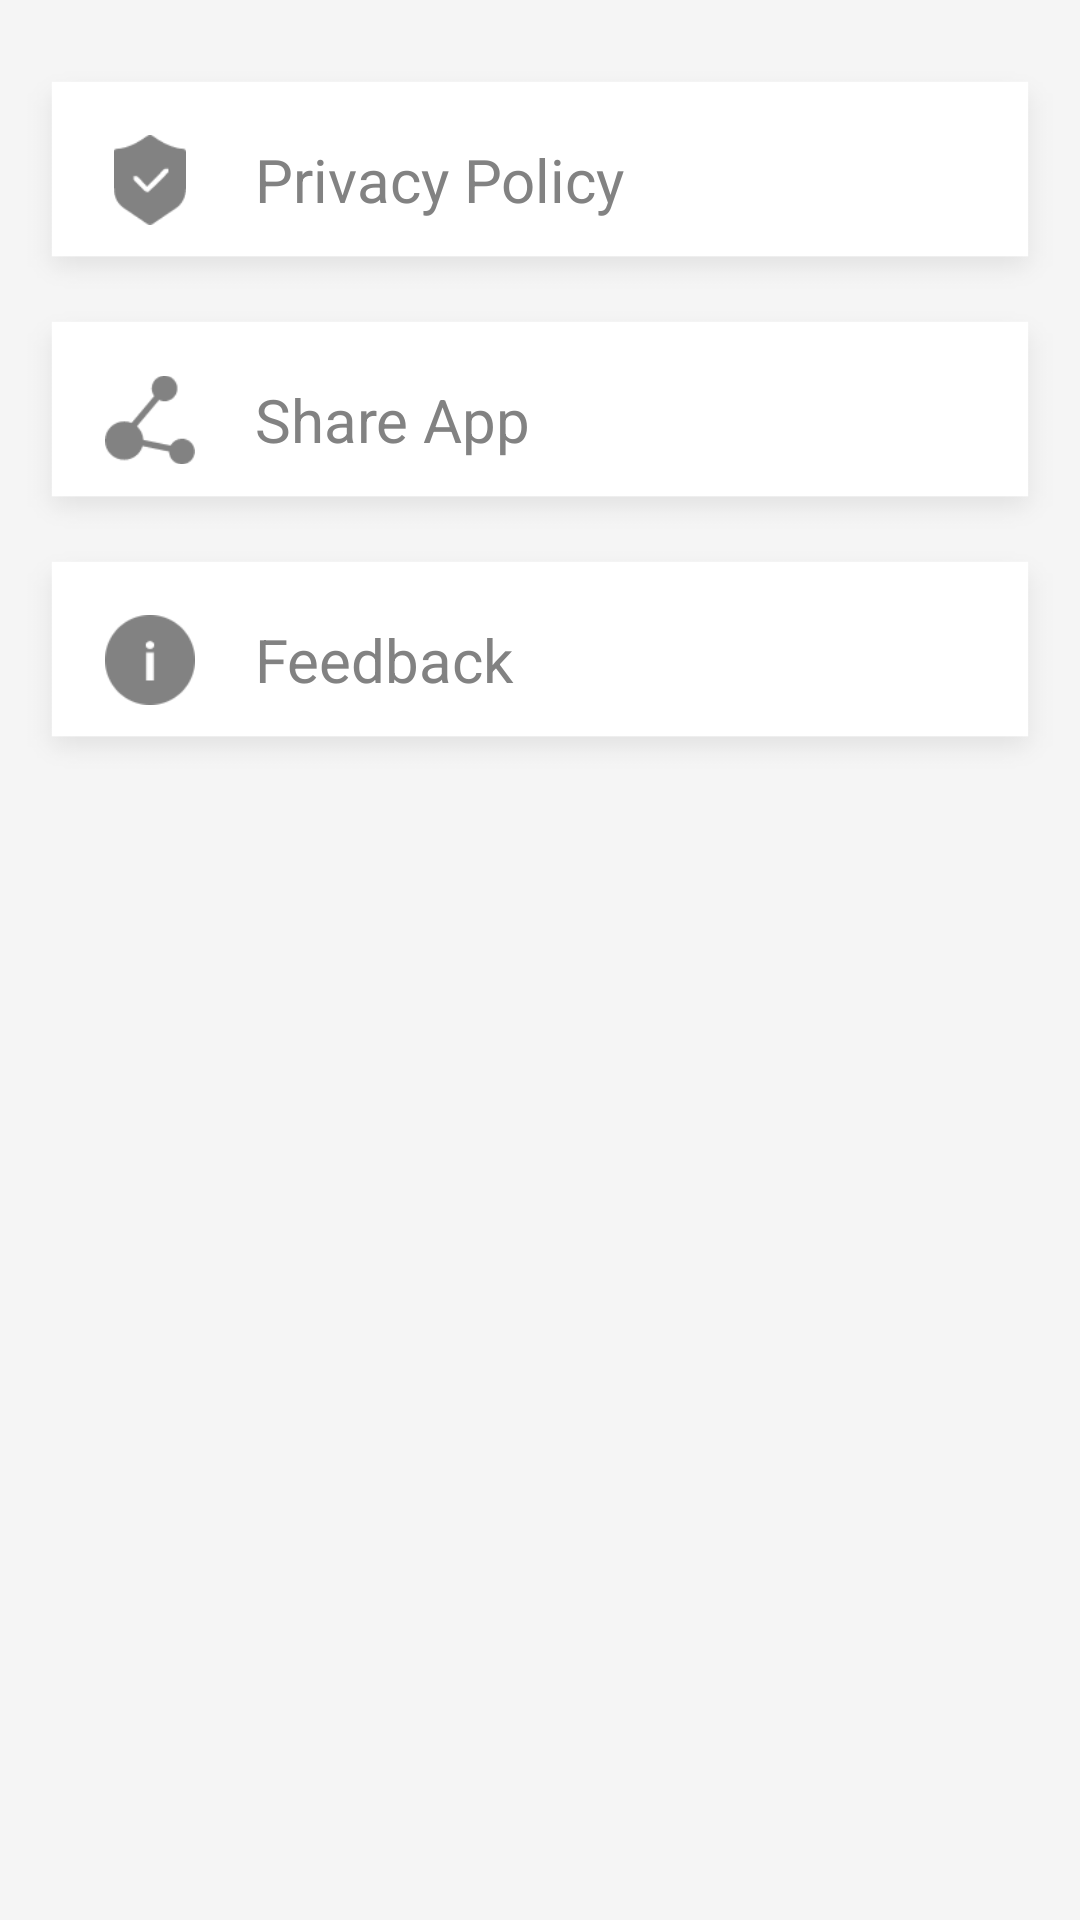

Android layout source for this screen:
<!-- AndroidManifest.xml: application theme Theme.BluetoothFileTransfer -->
<!-- res/layout/fragment_settings.xml -->
<?xml version="1.0" encoding="utf-8"?>
<LinearLayout xmlns:android="http://schemas.android.com/apk/res/android"
    xmlns:tools="http://schemas.android.com/tools"
    android:layout_width="match_parent"
    android:layout_height="match_parent"
    android:background="#F5F5F5"
    android:gravity="center_horizontal"
    android:orientation="vertical"
    tools:context=".Fragments.SettingsFragment">

    
    
    
    
    
    

    
    
    
    
    

    
    
    
    
    
    
    
    
    
    
    
    
    

    
    
    
    
    

    
    
    
    
    
    
    
    <LinearLayout
        android:layout_width="350dp"
        android:layout_height="80dp"
        android:layout_marginTop="20dp"
        android:background="@drawable/paired_device_bg"
        android:gravity="center_vertical"
        android:orientation="horizontal">

        <ImageView
            android:layout_width="30dp"
            android:layout_height="30dp"
            android:layout_marginStart="30dp"
            android:src="@drawable/privacy_policy" />
<Space
    android:layout_width="20dp"
    android:layout_height="wrap_content"/>
        <TextView
            android:layout_width="wrap_content"
            android:layout_height="wrap_content"
            android:text="Privacy Policy"
            android:textColor="#828282"
            android:textSize="20sp" />
    </LinearLayout>

    <LinearLayout
        android:layout_width="350dp"
        android:layout_height="80dp"
        android:background="@drawable/paired_device_bg"
        android:gravity="center_vertical"
        android:orientation="horizontal">

        <ImageView
            android:layout_width="30dp"
            android:layout_height="30dp"
            android:layout_marginStart="30dp"
            android:src="@drawable/share" />
        <Space
            android:layout_width="20dp"
            android:layout_height="wrap_content"/>
        <TextView
            android:layout_width="wrap_content"
            android:layout_height="wrap_content"
            android:text="Share App"
            android:textColor="#828282"
            android:textSize="20sp" />
    </LinearLayout>

    <LinearLayout
        android:layout_width="350dp"
        android:layout_height="80dp"
        android:background="@drawable/paired_device_bg"
        android:gravity="center_vertical"
        android:orientation="horizontal">

        <ImageView
            android:layout_width="30dp"
            android:layout_height="30dp"
            android:layout_marginStart="30dp"
            android:src="@drawable/feedback" />
        <Space
            android:layout_width="20dp"
            android:layout_height="wrap_content"/>
        <TextView
            android:layout_width="wrap_content"
            android:layout_height="wrap_content"
            android:text="Feedback"
            android:textColor="#828282"
            android:textSize="20sp" />
    </LinearLayout>
</LinearLayout>
<!-- resources referenced by this layout -->
<resources>
  <!-- drawable feedback: png bitmap (drawable, 1132 bytes) -->
  <!-- drawable noti_icon (drawable) -->
  <vector android:height="24dp" android:tint="#828282"
      android:viewportHeight="24" android:viewportWidth="24"
      android:width="24dp" xmlns:android="http://schemas.android.com/apk/res/android">
      <path android:fillColor="@android:color/white" android:pathData="M12,22c1.1,0 2,-0.9 2,-2h-4c0,1.1 0.89,2 2,2zM18,16v-5c0,-3.07 -1.64,-5.64 -4.5,-6.32L13.5,4c0,-0.83 -0.67,-1.5 -1.5,-1.5s-1.5,0.67 -1.5,1.5v0.68C7.63,5.36 6,7.92 6,11v5l-2,2v1h16v-1l-2,-2z"/>
  </vector>
  <!-- drawable noti_icon_two: png bitmap (drawable, 1515 bytes) -->
  <!-- drawable paired_device_bg: png bitmap (drawable, 7741 bytes) -->
  <!-- drawable privacy_policy: png bitmap (drawable, 1034 bytes) -->
  <!-- drawable share: png bitmap (drawable, 1346 bytes) -->
  <style name="Theme.BluetoothFileTransfer" parent="Base.Theme.BluetoothFileTransfer" />
  <style name="Base.Theme.BluetoothFileTransfer" parent="Theme.AppCompat.NoActionBar">
          
          <item name="colorPrimary">@color/splash</item>
          <item name="colorPrimaryDark">@color/colorPrimaryDark</item>
          <item name="colorAccent">@color/colorAccent</item>
          <item name="android:statusBarColor">@color/splash</item>
          <item name="android:navigationBarColor">@color/splash</item>
      </style>
  <color name="splash">#0faae4</color>
  <color name="colorPrimaryDark">#2196F3</color>
  <color name="colorAccent">#03A9F4</color>
</resources>
